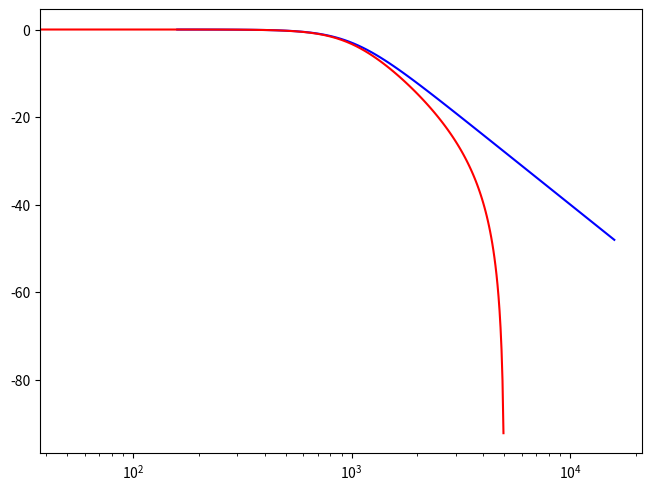

Generate this figure with matplotlib: (Note: this script raises an exception after producing the figure.)
from scipy import signal
import matplotlib.pyplot as plt
import numpy as np
import math

fc=1000
fs=10*10**3
fig, ax = plt.subplots(constrained_layout=True)

sys_digital1 = signal.TransferFunction([39478417.60,78956835.20,39478417.60], [617193735.13, -721043164.79,261763100.07], dt=1/fs)
sys_analogico = signal.TransferFunction([(2*np.pi*fc)**2], [1, 2*np.pi*fc*np.sqrt(2), (2*np.pi*fc)**2])


wa, maga,phasea = sys_analogico.bode()
wd1, magd1,phased1 = signal.dbode(sys_digital1)

ax.semilogx(wa/(2*math.pi), maga,color='b',label='Analógico')
ax.semilogx(wd1/(2*math.pi), magd1,color='r',label='Digital ')

ax2.grid(True, which='both', axis='x', color='xkcd:light grey')

ax.set_title('Función de Transferencia')
ax.set_xlabel('Frecuencia (Hz)')
ax.set_ylabel('Ganancia (dB)')
ax.grid(True, which='both', axis='x', color='xkcd:light grey')
plt.legend()
ax2 = ax.twinx()

ax2.semilogx(wa/(2*math.pi), phasea,color='b',linestyle='dashed')
ax2.semilogx(wd1/(2*math.pi), phased1,color='r',linestyle='dashed')
ax2.set_ylabel('Fase (radians)')


